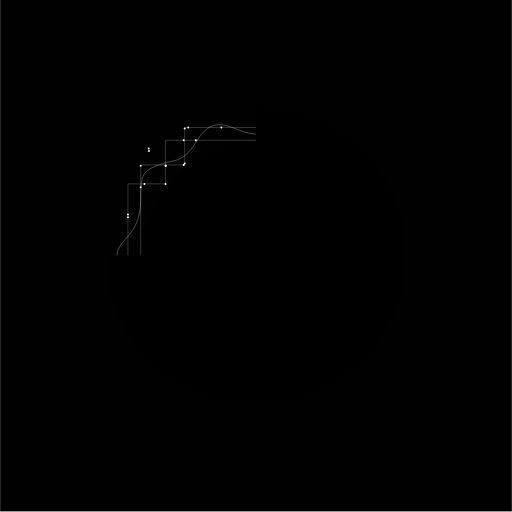
t = 0.00 s
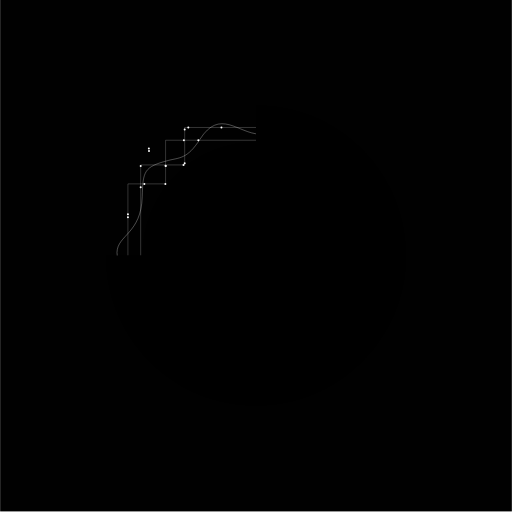
t = 1.50 s
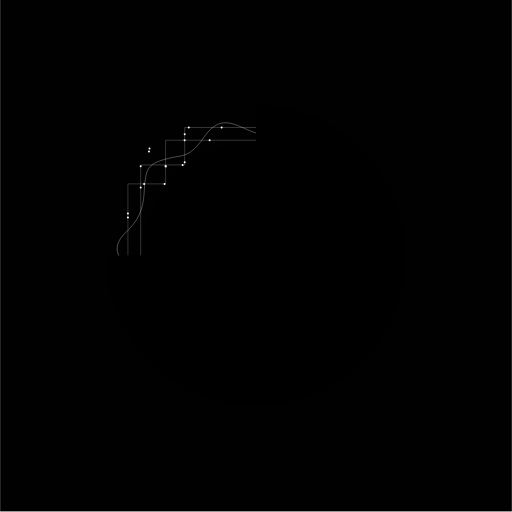
t = 3.25 s
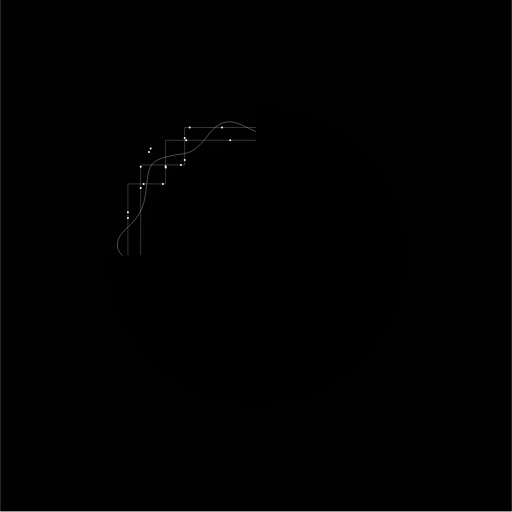
t = 5.00 s
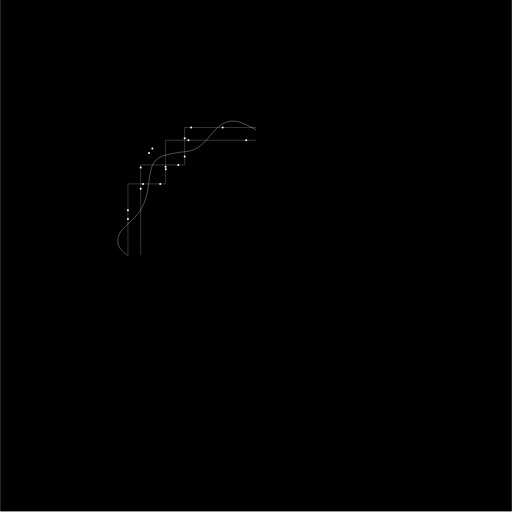
t = 6.75 s
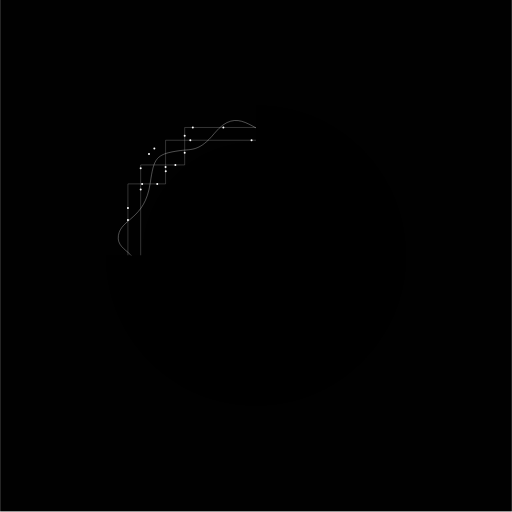
t = 8.25 s

The animated SVG that drew these frames (rendered in a browser with its animation timeline set to each time). Animation: 18 SMIL elements (animate=17,animateTransform=1); frames cover the first 8.25 s, repeats indefinitely.

<?xml version="1.0" encoding="UTF-8"?>
<svg id="Layer_1" xmlns="http://www.w3.org/2000/svg" version="1.1" viewBox="0 0.5 864 864.5">
  <!-- Generator: Adobe Illustrator 30.1.0, SVG Export Plug-In . SVG Version: 2.1.1 Build 136)  -->
  <defs>
    <style>
      .st0 {
        fill: #010101;
      }

      .st1 {
        fill: #fff;
      }

      .st2 {
        stroke-width: .5px;
      }

      .st2, .st3, .st4 {
        fill: none;
      }

      .st2, .st4 {
        stroke: #fff;
        stroke-miterlimit: 10;
      }

      .st4 {
        stroke-width: .35px;
      }
    </style>
  </defs>
  <rect id="BG" class="st0" width="864" height="864"/>
  <g id="Outer_x5F_04">
    <animateTransform attributeName="transform" type="rotate" dur="350s" values="0 432 432;360 432 432;" repeatCount="indefinite"/>
    <circle class="st3" cx="432" cy="432" r="262.37"/>
    <path class="st2" d="M197.22,433c0-29.6,40.07-32.87,40.07-95.15,0-43.54,1.56-50.46,42.05-62.31,18.54-5.43,32.27-2.9,52.86-37.4,31.88-53.43,64.6-11.34,99.81-11.34,38.35-.24,33.22-14.35,63.03-12.36,26.32,1.75,29.87,29.96,39.31,34.45,17.03,8.1,43.97-.98,52.44,16.09,13.16,26.53-6.03,46.27,8.04,51.57,9.76,3.68,46.86-6.94,46.64,20.45s-9.5,32.25-2.43,54.78,30.92,38.5,21.87,61.77-32.91,17.54-38.65,51.1c-5.74,33.56-14.36,70.26-18.33,85.48s-18.66,3.37-34.84.13-45.48,18.5-55.68,33.03-19.97,34.63-55.61,31.1-34.24-11.26-69.39-21.2-66.23,25.84-75.64-8.61c-7.84-28.69,2.25-48.18-34.68-48.17-21.41,0-15.83-19.57-39.02-24.74-12.84-2.86-15.17-24.09-8.83-41.76,21.08-58.78-33.01-44.75-33.01-76.9h0Z"/>
    <circle class="st3" cx="432" cy="432" r="262.37"/>
    <circle class="st3" cx="432" cy="432" r="262.37"/>
    <circle class="st3" cx="432" cy="432" r="262.37"/>
    <circle class="st3" cx="432" cy="432.33" r="238.42"/>
  </g>
  <g id="Inner_x5F_04">
    <polyline class="st4" points="215.74 432 215.74 310.98 279.34 310.98 279.34 237.29 432 237.29"/>
    <polyline class="st4" points="237.29 432 237.29 278.99 311.58 278.99 311.58 215.74 432 215.74"/>
    <circle id="Move_x5F_Y:5.1003-5.9753" class="st1" cx="215.74" cy="399.7" r="1.69">
      <animate attributeName="cy" values="367.2216;430.22126;367.2216" dur="78s" calcMode="spline" keyTimes="0; 0.5; 1"
      keySplines="0.5 0 0.5 1; 0.5 0 0.5 1" repeatCount="indefinite"/>
    </circle>
    <circle id="Move_x5F_Y:4.3403-5.0347" class="st1" cx="215.74" cy="310.98" r="1.69">
      <animate attributeName="cy" values="362.4984;312.5016;362.4984" dur="48s" calcMode="spline" keyTimes="0; 0.5; 1"
      keySplines="0.5 0 0.5 1; 0.5 0 0.5 1" repeatCount="indefinite"/>
    </circle>
    <circle id="Move_x5F_Y:4.3961-5.9517" class="st1" cx="237.29" cy="337" r="1.69">
      <animate attributeName="cy" values="316.5192;482.5224;316.5192" dur="131s" calcMode="spline" keyTimes="0; 0.5; 1"
      keySplines="0.5 0 0.5 1; 0.5 0 0.5 1" repeatCount="indefinite"/>
    </circle>
    <circle id="Move_x5F_Y:3.896-4.2849" class="st1" cx="237.29" cy="278.99" r="1.69">
      <animate attributeName="cy" values="280.512;308.5128;280.512" dur="57s" calcMode="spline" keyTimes="0; 0.5; 1"
      keySplines="0.5 0 0.5 1; 0.5 0 0.5 1" repeatCount="indefinite"/>
    </circle>
    <circle id="Move_x5F_Y:3.5476-5.9226" class="st1" cx="251.31" cy="310.91" r="1.69">
      <animate attributeName="cy" values="255.4272;426.4272;255.4272" dur="117s" calcMode="spline" keyTimes="0; 0.5; 1"
      keySplines="0.5 0 0.5 1; 0.5 0 0.5 1" repeatCount="indefinite"/>
    </circle>
    <circle id="Move_x5F_Y:3.896-4.28491" class="st1" cx="279.65" cy="278.99" r="1.69">
      <animate attributeName="cy" values="280.512;308.5128;280.512" dur="40s" calcMode="spline" keyTimes="0; 0.5; 1"
      keySplines="0.5 0 0.5 1; 0.5 0 0.5 1" repeatCount="indefinite"/>
    </circle>
    <circle id="Move_x5F_Y:3.3168-3.8562" class="st1" cx="279.34" cy="237.29" r="1.69">
      <animate attributeName="cy" values="280.512;308.5128;280.512" dur="77s" calcMode="spline" keyTimes="0; 0.5; 1"
      keySplines="0.5 0 0.5 1; 0.5 0 0.5 1" repeatCount="indefinite"/>
    </circle>
    <circle id="Move_x5F_Y:3.8413-3.369" class="st1" cx="311.58" cy="263.05" r="1.69">
      <animate attributeName="cy" values="276.5736;242.568;276.5736" dur="32s" calcMode="spline" keyTimes="0; 0.5; 1"
      keySplines="0.5 0 0.5 1; 0.5 0 0.5 1" repeatCount="indefinite"/>
    </circle>
    <circle id="Move_x5F_Y:3.0175-3.2536" class="st1" cx="311.58" cy="215.74" r="1.69">
      <animate attributeName="cy" values="217.26;234.2592;217.26" dur="12s" calcMode="spline" keyTimes="0; 0.5; 1"
      keySplines="0.5 0 0.5 1; 0.5 0 0.5 1" repeatCount="indefinite"/>
    </circle>
    <circle id="Move_x5F_X:3.3833-3.0361" class="st1" cx="237.29" cy="310.98" r="1.69">
      <animate attributeName="cx" values="243.5976;218.5992;243.5976" dur="56s" calcMode="spline" keyTimes="0; 0.5; 1"
      keySplines="0.5 0 0.5 1; 0.5 0 0.5 1" repeatCount="indefinite"/>
    </circle>
    <circle id="Move_x5F_X:4.3403-3.4396" class="st1" cx="279.34" cy="310.98" r="1.69">
      <animate attributeName="cx" values="279.34;247.6512;279.34" dur="35s" calcMode="spline" keyTimes="0; 0.5; 1"
      keySplines="0.5 0 0.5 1; 0.5 0 0.5 1" repeatCount="indefinite"/>
    </circle>
    <circle id="Move_x5F_X:4.304-3.9151" class="st1" cx="311.58" cy="278.99" r="1.69">
      <animate attributeName="cx" values="309.888;281.8872;309.888" dur="33s" calcMode="spline" keyTimes="0; 0.5; 1"
      keySplines="0.5 0 0.5 1; 0.5 0 0.5 1" repeatCount="indefinite"/>
    </circle>
    <circle id="Move_x5F_X:3.4837-5.8449" class="st1" cx="322.52" cy="251.31" r="1.69">
      <animate attributeName="cx" values="250.8264;420.8328;250.8264" dur="88s" calcMode="spline" keyTimes="0; 0.5; 1"
      keySplines="0.5 0 0.5 1; 0.5 0 0.5 1" repeatCount="indefinite"/>
    </circle>
    <circle id="Move_x5F_X:4.304-4.5124" class="st1" cx="311.58" cy="237.29" r="1.69">
      <animate attributeName="cx" values="309.888;324.8928;309.888" dur="26s" calcMode="spline" keyTimes="0; 0.5; 1"
      keySplines="0.5 0 0.5 1; 0.5 0 0.5 1" repeatCount="indefinite"/>
    </circle>
    <circle id="Move_x5F_X:4.5903-5.9097" class="st1" cx="332.19" cy="237.29" r="1.69">
      <animate attributeName="cx" values="330.5016;425.4984;330.5016" dur="18s" calcMode="spline" keyTimes="0; 0.5; 1"
      keySplines="0.5 0 0.5 1; 0.5 0 0.5 1" repeatCount="indefinite"/>
    </circle>
    <circle id="Move_x5F_X:4.4096-5.1179" class="st1" cx="351.18" cy="215.74" r="1.69">
      <animate attributeName="cx" values="317.4912;368.4888;317.4912" dur="56s" calcMode="spline" keyTimes="0; 0.5; 1"
      keySplines="0.5 0 0.5 1; 0.5 0 0.5 1" repeatCount="indefinite"/>
    </circle>
    <circle id="Move_x5F_X:5.1881-5.9013" class="st1" cx="385.23" cy="215.74" r="1.69">
      <animate attributeName="cx" values="373.5432;424.8936;373.5432" dur="82s" calcMode="spline" keyTimes="0; 0.5; 1"
      keySplines="0.5 0 0.5 1; 0.5 0 0.5 1" repeatCount="indefinite"/>
    </circle>
    <path d="M432,243.23c104.26,0,188.77,84.52,188.77,188.77s-84.52,188.77-188.77,188.77-188.77-84.52-188.77-188.77h-64.47c0,139.86,113.38,253.24,253.24,253.24s253.24-113.38,253.24-253.24-113.38-253.24-253.24-253.24v64.47h0Z"/>
  </g>
  <circle cx="432" cy="432.01" r="191.45"/>
</svg>
